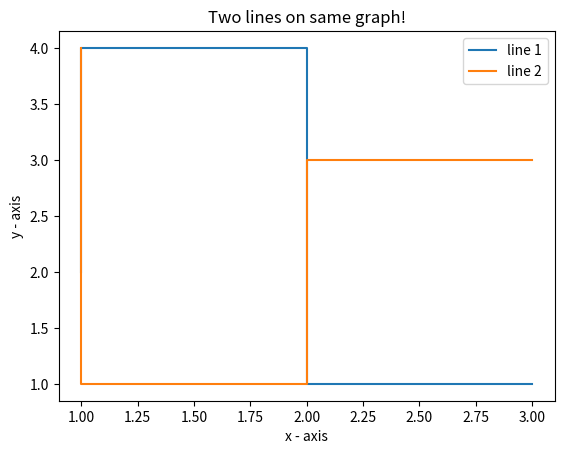

Source code (Python):
import matplotlib.pyplot as plt 

# line 1 points 
x1 = [1,2,3] 
y1 = [2,4,1] 
# plotting the line 1 points 
plt.step(x1, y1, label = "line 1") 

# line 2 points 
x2 = [1,2,3] 
y2 = [4,1,3] 
# plotting the line 2 points 
plt.step(x2, y2, label = "line 2") 

# naming the x axis 
plt.xlabel('x - axis') 
# naming the y axis 
plt.ylabel('y - axis') 
# giving a title to my graph 
plt.title('Two lines on same graph!') 

# show a legend on the plot 
plt.legend() 

# function to show the plot 
plt.show() 
